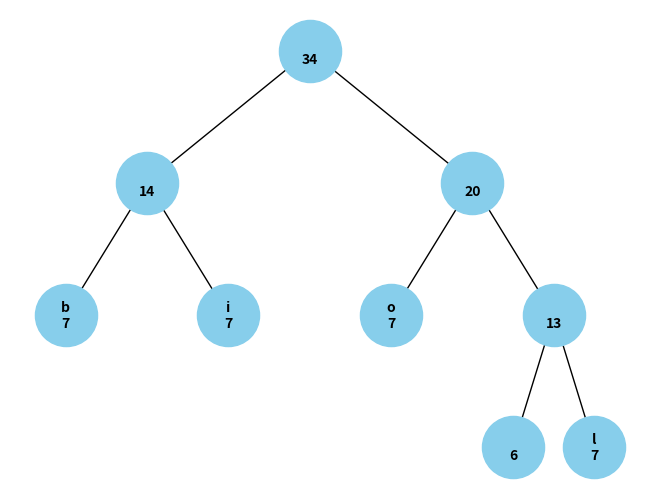

The script that saved this image:
import heapq
from collections import Counter
import matplotlib.pyplot as plt
import networkx as nx

class HuffmanNode:
    def __init__(self, char, freq):
        self.char = char
        self.freq = freq
        self.left = None
        self.right = None
    
    def __lt__(self, other):
        return self.freq < other.freq

def BuildHuffmanTree(frequencies):
    heap = [HuffmanNode(char, freq) for char, freq in frequencies.items()]
    heapq.heapify(heap)
    
    while len(heap) > 1:
        node1 = heapq.heappop(heap)
        node2 = heapq.heappop(heap)
        merged = HuffmanNode(None, node1.freq + node2.freq)
        merged.left = node1
        merged.right = node2
        heapq.heappush(heap, merged)
    
    return heap[0]

def BuildCodes(node, prefix="", codebook={}):
    if node is not None:
        if node.char is not None:
            codebook[node.char] = prefix
        BuildCodes(node.left, prefix + "0", codebook)
        BuildCodes(node.right, prefix + "1", codebook)
    return codebook

def HuffmanEncoding(data):
    if not data:
        return "", {}
    
    frequencies = Counter(data)
    huffman_tree = BuildHuffmanTree(frequencies)
    codebook = BuildCodes(huffman_tree)
    
    encoded_data = ''.join(codebook[char] for char in data)
    return encoded_data, codebook

def HuffmanDecoding(encoded_data, codebook):
    reverse_codebook = {v: k for k, v in codebook.items()}
    current_code = ""
    decoded_data = []
    
    for bit in encoded_data:
        current_code += bit
        if current_code in reverse_codebook:
            decoded_data.append(reverse_codebook[current_code])
            current_code = ""
    
    return ''.join(decoded_data)

def ReadFile(file_path):
    with open(file_path, 'r', encoding='utf-8') as file:
        return file.read()

def WriteFile(file_path, data):
    with open(file_path, 'w', encoding='utf-8') as file:
        file.write(data)

def ReplaceWords(text, replacements):
    for old_word, new_word in replacements.items():
        text = text.replace(old_word, new_word)
    return text

def VisualizeHuffmanTree(node):
    def add_edges(graph, node, pos=None, level=0, x=0, y=0, width=4.0):
        if pos is None:
            pos = {}
        pos[node] = (x, y)
        if node.left:
            graph.add_edge(node, node.left)
            l = x - width / 2
            add_edges(graph, node.left, pos, level + 1, l, y - 1, width / 2)
        if node.right:
            graph.add_edge(node, node.right)
            r = x + width / 2
            add_edges(graph, node.right, pos, level + 1, r, y - 1, width / 2)
        return pos

    graph = nx.DiGraph()
    pos = add_edges(graph, node)
    labels = {node: (node.char if node.char else '') + f'\n{node.freq}' for node in pos}
    nx.draw(graph, pos, labels=labels, with_labels=True, node_size=2000, node_color="skyblue", font_size=10, font_weight="bold", arrows=False)
    plt.show()

if __name__ == "__main__":

    # # Test 1
    # input_file_path = 'test1.txt'
    # output_file_path = 'output1.txt'
    # replacements = {'Lorem': 'absolutnie nie Lorem', 'ipsum': 'print(hello World)'}

    # original_text = ReadFile(input_file_path)

    # modified_text = ReplaceWords(original_text, replacements)

    # encoded_data, codebook = HuffmanEncoding(modified_text)
    # WriteFile(output_file_path, encoded_data)

    # decoded_data = HuffmanDecoding(encoded_data, codebook)
    # print("Decoded data:", decoded_data)

    # # visualizacja
    # frequencies = Counter(modified_text)
    # huffman_tree = BuildHuffmanTree(frequencies)
    # VisualizeHuffmanTree(huffman_tree)


    # Test 2 - Opowieść-melodia
    input_text = "boli boli boli boli poli boli boli"
    replacements = {'poli': 'boli'}
    modified_text = ReplaceWords(input_text, replacements)

    print("Original text:", input_text)
    print("Modified text:", modified_text)

    encoded_data, codebook = HuffmanEncoding(modified_text)
    print("Encoded data:", encoded_data)

    decoded_data = HuffmanDecoding(encoded_data, codebook)
    print("Decoded data:", decoded_data)

    frequencies = Counter(modified_text)
    huffman_tree = BuildHuffmanTree(frequencies)
    VisualizeHuffmanTree(huffman_tree)
